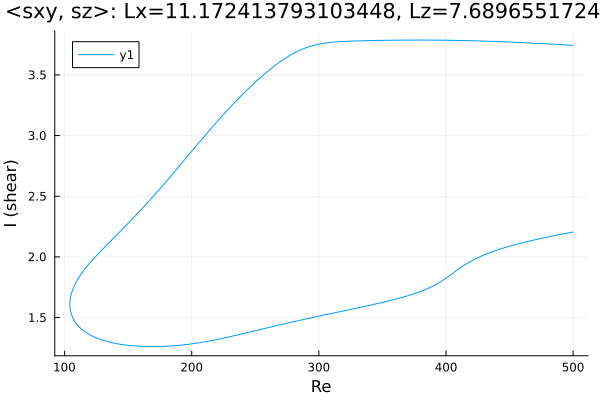

Source data for this figure (header and first rows):
Re, shear
500.0, 3.743
499, 3.744
497.5, 3.745
496.1, 3.745
494.7, 3.746
493.3, 3.747
491.9, 3.748
490.5, 3.749
489.1, 3.75
487.6, 3.751
486.2, 3.752
484.8, 3.752
483.4, 3.753
482, 3.754
480.6, 3.755
479.2, 3.756
477.7, 3.757
476.3, 3.757
474.9, 3.758
473.5, 3.759
472.1, 3.76
470.7, 3.761
469.3, 3.761
467.8, 3.762
466.4, 3.763
465, 3.764
463.6, 3.764
462.2, 3.765
460.8, 3.766
459.4, 3.766
457.9, 3.767
456.5, 3.768
455.1, 3.768
453.7, 3.769
452.3, 3.77
450.9, 3.77
449.5, 3.771
448, 3.772
446.6, 3.772
445.2, 3.773
443.8, 3.773
442.4, 3.774
441, 3.774
439.6, 3.775
438.1, 3.776
436.7, 3.776
435.3, 3.777
433.9, 3.777
432.5, 3.778
431.1, 3.778
429.7, 3.779
428.2, 3.779
426.8, 3.779
425.4, 3.78
424, 3.78
422.6, 3.781
421.2, 3.781
419.8, 3.781
418.3, 3.782
416.9, 3.782
... 564 more rows
